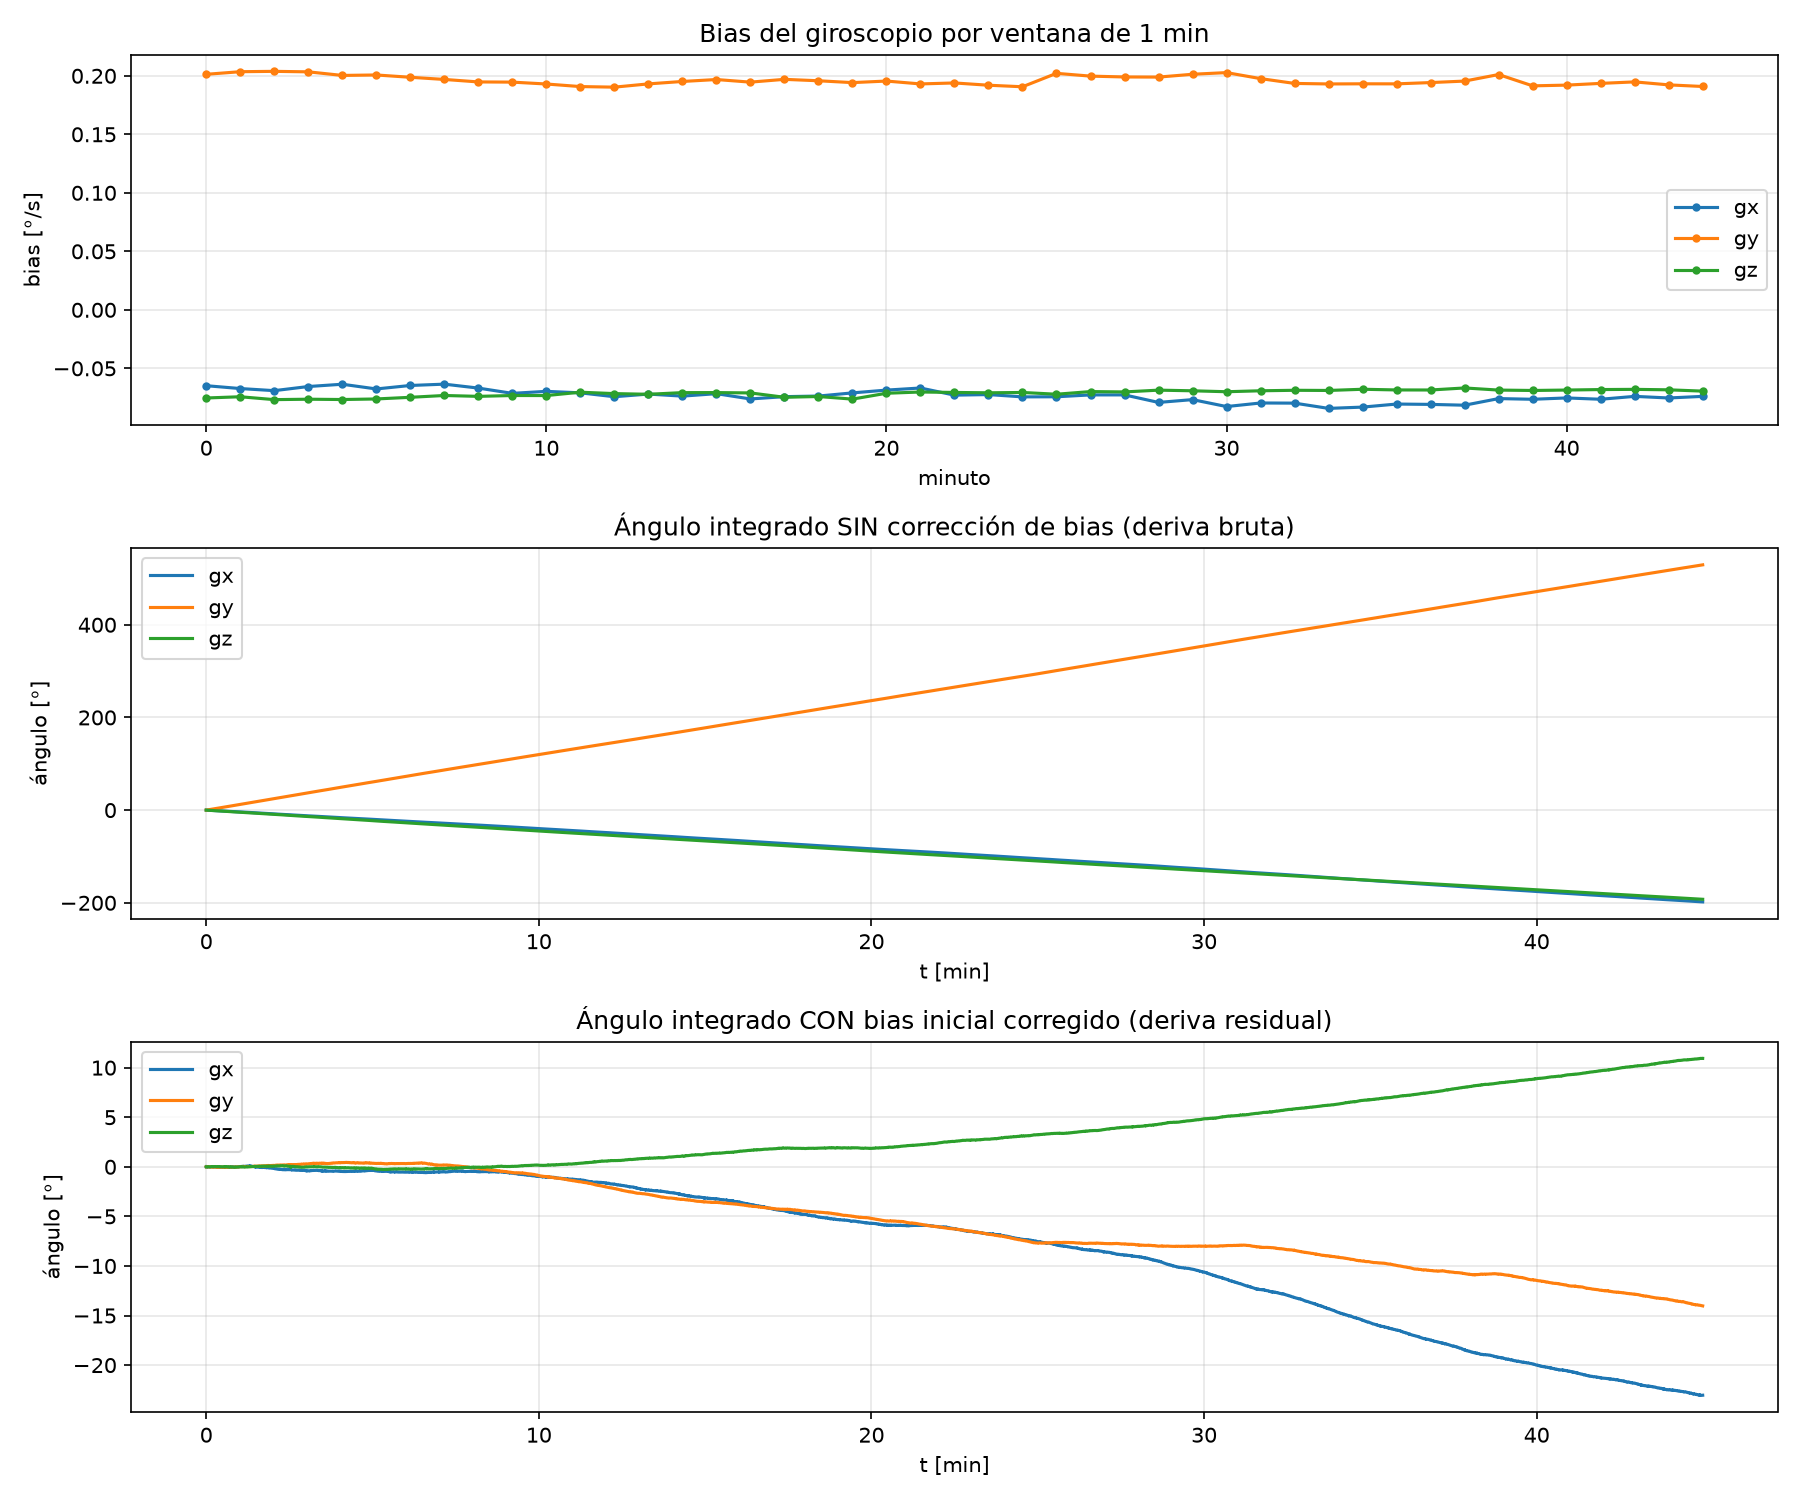

The table this chart was drawn from, first rows:
eje, bias_ini, bias_fin, deriva_sin, deriva_con
gx, -0.06483, -0.07396, -4.402, -0.5121
gy, 0.2013, 0.1909, 11.76, -0.3118
gz, -0.07533, -0.06946, -4.277, 0.2431
